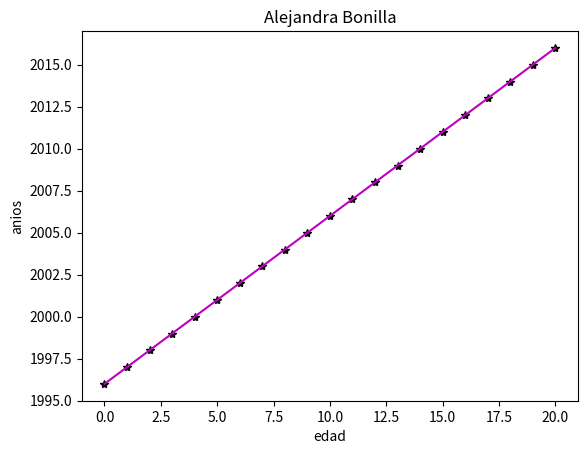

Reproduce this figure in Python.
import numpy as np 
import matplotlib.pyplot as plt 
#declaramos la funcion que nos devuelva f(x)= 1996+x
def f(t):
 return t+(1996)

#definimos el rango de la variable 
t1= np.arange(0,21,1)
t2= np.arange(0,21,1)

#ponemos etiquetas
plt.xlabel('edad')
plt.ylabel('anios')
#El titulo tenía que ser tu nombre
#plt.title('AniosVsEdad')
plt.title('Alejandra Bonilla') 

#graficamos la funcion
plt.plot(t1, f(t1),'k*',t2, f(t2), 'm')


plt.savefig('ejercicio1.png')



